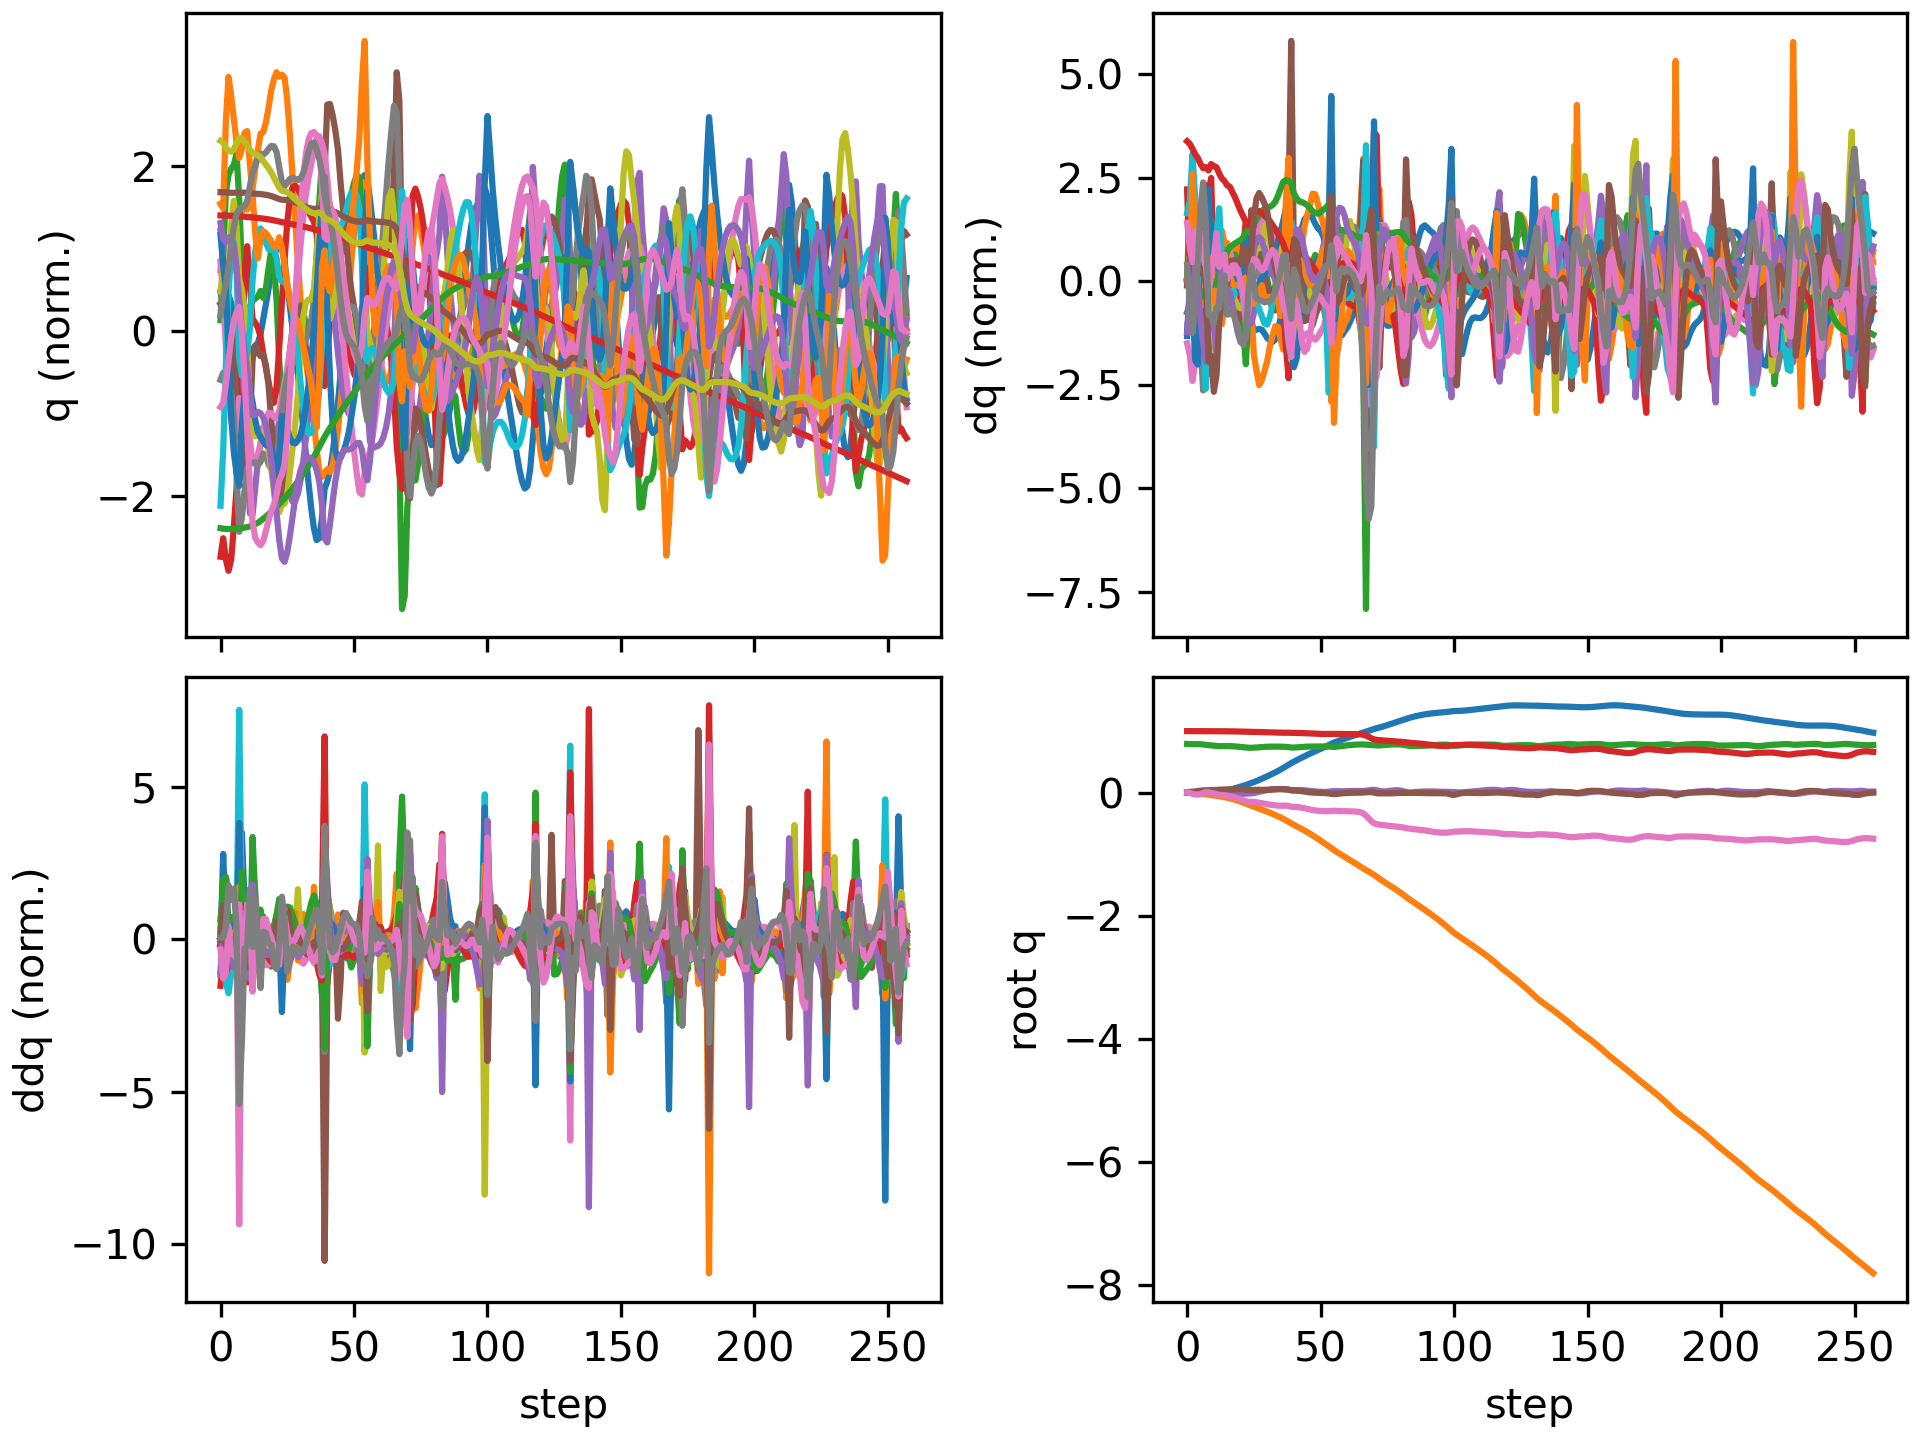

The table this chart was drawn from, first rows:
floating_base_joint_x, floating_base_joint_y, floating_base_joint_z, floating_base_joint_qw, floating_base_joint_qx, floating_base_joint_qy, floating_base_joint_qz, left_hip_pitch_joint_q, left_hip_roll_joint_q, left_hip_yaw_joint_q, left_knee_joint_q, left_ankle_pitch_joint_q, left_ankle_roll_joint_q, right_hip_pitch_joint_q, right_hip_roll_joint_q, right_hip_yaw_joint_q, right_knee_joint_q, right_ankle_pitch_joint_q, right_ankle_roll_joint_q, floating_base_joint_vx, floating_base_joint_vy, floating_base_joint_vz, floating_base_joint_wx, floating_base_joint_wy
-0.002742, -0.0003079, 0.7906, 1, -0.0001794, 0.005811, 0.0001616, -0.05768, 0.0004201, -0.003115, 0.1258, -0.0762, 8.4782874088613e-06, -0.05747, 0.001816, 0.002857, 0.1256, -0.07616, -8.819334430303563e-05, -0.162, -0.02755, -0.2089, -0.0295, 0.675
-0.005183, -0.0013, 0.7877, 0.9999, 0.0007416, 0.01131, -0.005733, -0.08639, 0.02116, 0.05969, 0.1646, -0.1292, -0.003181, -0.1403, 0.00819, 0.02279, 0.2906, -0.152, -0.003811, -0.07577, -0.05518, -0.07021, 0.3283, 0.3847
-0.00627, -0.002832, 0.7871, 0.9997, 0.004806, 0.01491, -0.01931, -0.07024, 0.03307, 0.122, 0.1202, -0.09409, -0.003872, -0.252, -0.001147, 0.007243, 0.5458, -0.2151, 0.06285, -0.005616, -0.1073, 0.02267, 0.43, 0.2147
-0.006716, -0.00554, 0.7879, 0.9993, 0.009852, 0.01958, -0.02949, -0.06423, 0.02875, 0.1391, 0.09615, -0.1066, -0.004529, -0.3527, -0.005699, 0.0227, 0.7619, -0.3584, 0.09709, -0.01559, -0.1653, 0.05962, 0.4828, 0.5809
-0.007009, -0.00932, 0.7882, 0.9991, 0.01485, 0.02553, -0.03196, -0.0861, 0.02684, 0.1453, 0.1196, -0.1414, -0.01324, -0.4234, -0.008728, 0.06566, 0.8808, -0.5285, 0.08267, -0.0004153, -0.2063, -0.02544, 0.4707, 0.5594
-0.00717, -0.01416, 0.7863, 0.999, 0.01856, 0.03137, -0.02419, -0.1356, 0.03547, 0.149, 0.1893, -0.1626, -0.0422, -0.4584, -0.03138, 0.08891, 0.9127, -0.6209, 0.06468, 0.003143, -0.269, -0.152, 0.2397, 0.5606
-0.006292, -0.0201, 0.7824, 0.9992, 0.02037, 0.03495, -0.007714, -0.1886, 0.05673, 0.1596, 0.2681, -0.1604, -0.08634, -0.4428, -0.08179, 0.06436, 0.8302, -0.6712, 0.04697, 0.07338, -0.3148, -0.2493, 0.1, 0.2668
-0.004338, -0.02631, 0.7766, 0.9991, 0.02153, 0.03624, 0.009062, -0.2516, 0.05938, 0.1163, 0.4037, -0.2338, -0.1234, -0.3713, -0.133, 0.015, 0.5669, -0.7031, 0.03503, 0.09372, -0.3035, -0.3259, 0.03077, 0.1667
-0.002312, -0.03284, 0.7714, 0.9992, 0.01598, 0.03694, 0.007192, -0.2877, 0.05891, 0.04585, 0.5557, -0.3481, -0.1337, -0.3776, -0.1205, 0.00493, 0.5143, -0.5486, 0.04207, 0.1485, -0.3376, -0.1971, -0.9464, -0.1629
0.0002395, -0.03886, 0.7674, 0.9993, 0.006302, 0.03719, -0.003064, -0.3026, 0.06428, 0.007796, 0.7199, -0.4779, -0.1487, -0.4101, -0.09654, -0.01191, 0.5581, -0.4746, 0.05423, 0.1369, -0.2694, -0.187, -0.8787, 0.06033
0.003593, -0.04446, 0.7644, 0.9991, -0.005187, 0.03874, -0.01453, -0.2824, 0.06124, -0.007758, 0.7789, -0.5953, -0.1117, -0.4301, -0.07705, -0.04787, 0.5817, -0.4212, 0.05561, 0.1765, -0.2921, -0.1361, -1.313, 0.2797
0.006858, -0.05033, 0.7597, 0.9986, -0.01701, 0.04302, -0.02564, -0.2348, 0.06895, 0.009317, 0.6996, -0.7299, -0.104, -0.4683, -0.07111, -0.0999, 0.6538, -0.4615, 0.03004, 0.1442, -0.3038, -0.3145, -1.114, 0.5552
0.01105, -0.05714, 0.7555, 0.998, -0.02512, 0.04689, -0.03461, -0.2073, 0.08277, 0.01588, 0.6263, -0.7334, -0.04814, -0.5168, -0.07238, -0.1318, 0.7975, -0.4936, 0.007396, 0.2901, -0.3699, -0.08306, -0.4837, 0.1581
0.01803, -0.06517, 0.7556, 0.9976, -0.0285, 0.04875, -0.0398, -0.1998, 0.1026, 0.01793, 0.6178, -0.6702, -0.0354, -0.5207, -0.07124, -0.1343, 0.8867, -0.5386, -0.02252, 0.3947, -0.4237, 0.06198, -0.1955, 0.2303
0.02632, -0.07394, 0.7562, 0.9974, -0.02954, 0.05136, -0.04193, -0.1915, 0.1209, 0.0201, 0.6076, -0.608, -0.04038, -0.5019, -0.07397, -0.1328, 0.9331, -0.569, -0.04188, 0.4299, -0.4512, -0.004269, -0.04426, 0.3027
0.03606, -0.08348, 0.7559, 0.997, -0.03014, 0.05228, -0.04878, -0.1678, 0.1377, 0.02545, 0.5886, -0.5687, -0.04455, -0.4757, -0.07102, -0.1363, 0.9541, -0.581, -0.02768, 0.5234, -0.4977, -0.02734, -0.01623, 0.01232
0.04721, -0.09351, 0.7552, 0.9964, -0.0292, 0.05207, -0.05948, -0.129, 0.1393, 0.01869, 0.5531, -0.5299, -0.04298, -0.4454, -0.06363, -0.1306, 0.9412, -0.5923, -0.02113, 0.5735, -0.5129, -0.05076, 0.268, 0.08092
0.05903, -0.1045, 0.7537, 0.9958, -0.02706, 0.0527, -0.06972, -0.08962, 0.1487, 0.02812, 0.5231, -0.5364, -0.05251, -0.4188, -0.06544, -0.1335, 0.9115, -0.6015, -0.02258, 0.5964, -0.5712, -0.101, 0.2704, 0.1771
0.07127, -0.1165, 0.7511, 0.995, -0.02474, 0.05379, -0.08082, -0.04886, 0.1639, 0.04771, 0.4926, -0.5452, -0.06938, -0.4053, -0.07303, -0.1475, 0.8921, -0.6033, -0.02547, 0.618, -0.6291, -0.1585, 0.2778, 0.1767
0.08385, -0.1299, 0.7473, 0.9939, -0.02279, 0.05461, -0.09352, -0.005751, 0.1809, 0.06561, 0.4635, -0.5492, -0.09942, -0.4061, -0.07747, -0.1652, 0.89, -0.609, -0.02869, 0.6345, -0.6993, -0.2114, 0.2336, 0.1227
0.09674, -0.1446, 0.7427, 0.9924, -0.02127, 0.05452, -0.108, 0.03418, 0.1925, 0.05158, 0.4495, -0.5506, -0.1277, -0.4151, -0.07568, -0.1861, 0.8923, -0.6305, -0.03262, 0.6535, -0.7696, -0.2482, 0.2318, -0.01341
0.11, -0.1607, 0.7378, 0.9907, -0.01917, 0.05287, -0.1239, 0.0584, 0.1995, 0.01663, 0.4836, -0.5458, -0.1549, -0.4189, -0.06836, -0.2065, 0.865, -0.6684, -0.03347, 0.6822, -0.8276, -0.2485, 0.4216, -0.1976
0.1243, -0.178, 0.7329, 0.989, -0.01614, 0.04859, -0.1387, 0.06714, 0.195, -0.04319, 0.5662, -0.5168, -0.1656, -0.3999, -0.05008, -0.2063, 0.8083, -0.6357, -0.02575, 0.7481, -0.8889, -0.2323, 0.4152, -0.4897
0.1394, -0.1961, 0.7295, 0.988, -0.01482, 0.04421, -0.1476, 0.06001, 0.1971, -0.08152, 0.6613, -0.4944, -0.1637, -0.3706, -0.02607, -0.199, 0.7957, -0.5283, -0.03386, 0.7736, -0.9239, -0.1163, 0.1175, -0.3457
0.1548, -0.2139, 0.7288, 0.9877, -0.01254, 0.04303, -0.1495, 0.02297, 0.1941, -0.1003, 0.7507, -0.5668, -0.1162, -0.3376, -0.007821, -0.1984, 0.7938, -0.5318, -0.04724, 0.7832, -0.8645, 0.04107, 0.3682, 0.06778
0.1708, -0.2303, 0.7306, 0.9874, -0.00631, 0.04409, -0.1517, -0.03555, 0.1714, -0.09787, 0.8285, -0.6417, -0.06792, -0.3028, 0.004441, -0.1888, 0.7793, -0.5618, -0.0622, 0.8245, -0.7891, 0.126, 0.807, 0.2519
0.1879, -0.2458, 0.7336, 0.9865, 0.002961, 0.04513, -0.1577, -0.09634, 0.1362, -0.06919, 0.8798, -0.6866, -0.04021, -0.2626, 0.01224, -0.1682, 0.7499, -0.5833, -0.07431, 0.8861, -0.7651, 0.1643, 1.027, 0.2307
0.2063, -0.2612, 0.7371, 0.9851, 0.01339, 0.04542, -0.165, -0.1552, 0.09355, -0.03578, 0.9029, -0.7025, -0.02093, -0.2136, 0.01583, -0.1449, 0.7063, -0.5948, -0.0824, 0.9406, -0.7713, 0.1735, 1.089, 0.1626
0.2256, -0.2769, 0.7405, 0.9837, 0.02362, 0.04509, -0.1725, -0.2139, 0.0494, -0.009104, 0.9062, -0.7007, -0.007357, -0.1549, 0.01789, -0.1216, 0.6479, -0.5971, -0.08727, 0.9823, -0.7963, 0.1611, 1.034, 0.1161
0.2455, -0.2931, 0.7435, 0.9821, 0.03312, 0.04481, -0.1801, -0.2756, 0.008053, 0.007209, 0.8995, -0.6839, -0.001435, -0.08883, 0.02131, -0.09418, 0.575, -0.5896, -0.09051, 1.007, -0.8226, 0.125, 0.9585, 0.1449
0.2658, -0.3099, 0.7455, 0.9803, 0.04202, 0.04526, -0.1876, -0.3425, -0.03005, 0.01163, 0.8877, -0.6523, -0.00412, -0.01854, 0.02826, -0.05209, 0.4911, -0.5752, -0.1003, 1.018, -0.844, 0.07696, 0.8676, 0.2375
0.2864, -0.3271, 0.7468, 0.9784, 0.04953, 0.04689, -0.195, -0.4138, -0.06315, 0.005232, 0.8722, -0.6083, -0.01702, 0.04584, 0.03256, -0.02129, 0.4166, -0.5462, -0.1087, 1.03, -0.8789, 0.05005, 0.6476, 0.3111
0.3071, -0.3451, 0.7476, 0.9766, 0.0548, 0.04966, -0.2017, -0.488, -0.09061, -0.008345, 0.8591, -0.5554, -0.03764, 0.0984, 0.03708, -0.007492, 0.3644, -0.5036, -0.118, 1.049, -0.9205, 0.02777, 0.3865, 0.3564
0.3284, -0.364, 0.7479, 0.9751, 0.05785, 0.05292, -0.2076, -0.5616, -0.1124, -0.01671, 0.8498, -0.4985, -0.05954, 0.1376, 0.04447, -0.004623, 0.3408, -0.4508, -0.1276, 1.086, -0.9642, 0.004312, 0.1791, 0.3165
0.3508, -0.3838, 0.7477, 0.9739, 0.05923, 0.05532, -0.212, -0.6277, -0.1315, -0.00888, 0.841, -0.4434, -0.07836, 0.1679, 0.05496, -0.004847, 0.3433, -0.3885, -0.1386, 1.15, -1.01, -0.02087, 0.06234, 0.1514
0.3747, -0.4045, 0.747, 0.9734, 0.05945, 0.05566, -0.2142, -0.6799, -0.1528, 0.01805, 0.8304, -0.3949, -0.08994, 0.1955, 0.07016, 0.006049, 0.3649, -0.3115, -0.1577, 1.235, -1.061, -0.05315, 0.006498, -0.09586
0.4002, -0.4263, 0.7456, 0.9736, 0.05867, 0.05373, -0.2137, -0.7106, -0.1791, 0.06028, 0.8039, -0.3463, -0.08593, 0.2217, 0.09241, 0.0368, 0.4033, -0.2158, -0.1717, 1.311, -1.121, -0.09096, -0.09965, -0.3048
0.4266, -0.4495, 0.7434, 0.9743, 0.05564, 0.05092, -0.2122, -0.7058, -0.2023, 0.1121, 0.7223, -0.2682, -0.04482, 0.2322, 0.1236, 0.07399, 0.4735, -0.1045, -0.1323, 1.33, -1.201, -0.1432, -0.4282, -0.3919
0.453, -0.4744, 0.7394, 0.974, 0.04811, 0.04718, -0.2162, -0.6528, -0.2076, 0.1529, 0.5816, -0.1479, 0.01601, 0.2159, 0.1637, 0.09497, 0.5965, 0.007931, -0.04817, 1.323, -1.288, -0.2737, -0.8733, -0.7314
0.4797, -0.5003, 0.7331, 0.972, 0.03658, 0.04016, -0.2285, -0.5752, -0.2029, 0.132, 0.4848, 0.01018, 0.1127, 0.1911, 0.1822, 0.05989, 0.7351, -0.09207, -0.03589, 1.298, -1.268, -0.2449, -0.6597, -0.8988
0.5038, -0.5235, 0.7324, 0.9711, 0.03605, 0.03634, -0.233, -0.5565, -0.1998, 0.1184, 0.5584, -0.0519, 0.1704, 0.1342, 0.1531, -0.0009678, 0.8556, -0.2657, -0.06153, 1.179, -1.101, 0.112, 0.5316, -0.2344
0.5266, -0.5455, 0.7357, 0.9706, 0.04058, 0.03322, -0.2349, -0.5282, -0.2027, 0.1092, 0.6142, -0.1469, 0.1709, 0.06438, 0.1201, -0.02298, 0.9329, -0.4295, -0.06721, 1.126, -1.112, 0.2042, 0.4866, -0.2428
0.5487, -0.5684, 0.7398, 0.9696, 0.04239, 0.02938, -0.2392, -0.483, -0.1955, 0.09947, 0.6457, -0.2278, 0.1613, -0.007167, 0.1056, -0.01416, 0.9649, -0.5495, -0.05297, 1.089, -1.168, 0.2029, 0.1291, -0.4533
0.5704, -0.5922, 0.7435, 0.9682, 0.04096, 0.0238, -0.2458, -0.4232, -0.1805, 0.08519, 0.6616, -0.297, 0.1483, -0.07281, 0.09983, 0.001736, 0.9649, -0.6151, -0.03584, 1.082, -1.213, 0.1682, -0.0666, -0.7233
0.5919, -0.6169, 0.7463, 0.9661, 0.03745, 0.01688, -0.2548, -0.3499, -0.1603, 0.06856, 0.6602, -0.3608, 0.132, -0.1328, 0.09353, 0.01256, 0.9579, -0.6368, -0.02522, 1.067, -1.25, 0.1129, -0.2079, -0.8385
0.613, -0.6422, 0.7481, 0.9637, 0.033, 0.009979, -0.2648, -0.2704, -0.1328, 0.06192, 0.6469, -0.4125, 0.1032, -0.1906, 0.0837, 0.01381, 0.9598, -0.6331, -0.0226, 1.047, -1.281, 0.06956, -0.2705, -0.7993
0.6336, -0.6681, 0.749, 0.9612, 0.02803, 0.004246, -0.2745, -0.1875, -0.1011, 0.06406, 0.6211, -0.4556, 0.07876, -0.249, 0.07308, 0.006521, 0.9771, -0.6184, -0.02517, 1.015, -1.319, 0.02722, -0.3661, -0.6462
0.6535, -0.6949, 0.7493, 0.9588, 0.0229, 0.000465, -0.283, -0.1068, -0.06486, 0.07728, 0.5891, -0.4861, 0.05514, -0.31, 0.06627, -0.005625, 1.007, -0.5984, -0.02614, 0.9797, -1.36, 0.002966, -0.418, -0.4389
0.6728, -0.7225, 0.7493, 0.9568, 0.01823, -0.001408, -0.2901, -0.0319, -0.02653, 0.09906, 0.5581, -0.4991, 0.03147, -0.3733, 0.06545, -0.01858, 1.04, -0.5707, -0.02211, 0.9552, -1.4, -0.0001353, -0.3853, -0.248
0.6919, -0.751, 0.7495, 0.9552, 0.01437, -0.002244, -0.2956, 0.03686, 0.009542, 0.1195, 0.5318, -0.4915, 0.01185, -0.4349, 0.06712, -0.0333, 1.061, -0.5323, -0.0127, 0.9518, -1.448, 0.01204, -0.3145, -0.1679
0.7111, -0.7805, 0.7499, 0.954, 0.01151, -0.003228, -0.2996, 0.1014, 0.04064, 0.1314, 0.5107, -0.4623, -0.002365, -0.4916, 0.06597, -0.04807, 1.066, -0.4873, 0.003064, 0.969, -1.501, 0.02721, -0.1911, -0.1962
0.7308, -0.8111, 0.7505, 0.9532, 0.01007, -0.005117, -0.302, 0.1603, 0.06754, 0.138, 0.5002, -0.4089, -0.01923, -0.5435, 0.05783, -0.05645, 1.055, -0.4397, 0.02477, 0.9953, -1.548, 0.02423, 0.005431, -0.2565
0.7509, -0.8423, 0.7505, 0.953, 0.01048, -0.008057, -0.3025, 0.2064, 0.08951, 0.1373, 0.512, -0.3355, -0.03372, -0.5876, 0.04123, -0.0543, 1.013, -0.3895, 0.05007, 1.018, -1.577, -0.02435, 0.2465, -0.2995
0.7716, -0.8735, 0.7492, 0.9532, 0.01346, -0.01222, -0.3017, 0.233, 0.0895, 0.1022, 0.562, -0.2525, -0.02633, -0.594, 0.01998, -0.0349, 0.8426, -0.2941, 0.09332, 1.058, -1.536, -0.1351, 0.6474, -0.3268
0.7937, -0.9042, 0.7456, 0.9543, 0.01975, -0.02046, -0.2976, 0.2507, 0.0482, 0.03144, 0.6311, -0.3301, -0.05369, -0.5424, -0.01292, -0.01067, 0.5768, -0.06241, 0.1247, 1.141, -1.525, -0.2331, 1.058, -0.7427
0.8139, -0.9344, 0.7437, 0.9549, 0.02345, -0.02467, -0.2948, 0.2372, 0.008062, -0.01871, 0.6977, -0.4722, -0.06211, -0.5128, -0.02302, -0.03362, 0.5566, 0.03405, 0.0332, 0.8865, -1.484, 0.0792, -0.09357, 0.1321
0.8304, -0.963, 0.7473, 0.9541, 0.02283, -0.02051, -0.2978, 0.187, -0.01465, -0.02798, 0.7358, -0.5639, -0.05316, -0.4933, 0.00364, -0.04554, 0.5915, -0.03791, -0.0299, 0.7965, -1.397, 0.2574, -0.2452, 0.4909
0.846, -0.9906, 0.753, 0.9534, 0.0221, -0.01522, -0.3005, 0.1223, -0.03609, -0.02236, 0.7471, -0.5793, -0.04086, -0.4598, 0.03174, -0.05607, 0.5969, -0.1022, -0.07215, 0.771, -1.371, 0.2916, -0.207, 0.4293
0.8614, -1.018, 0.7588, 0.9533, 0.02206, -0.01108, -0.3011, 0.05525, -0.05695, -0.01125, 0.7429, -0.5754, -0.01057, -0.414, 0.05549, -0.06453, 0.5798, -0.1478, -0.09826, 0.7671, -1.34, 0.2875, -0.05129, 0.3419
0.8766, -1.044, 0.7644, 0.953, 0.02315, -0.008009, -0.3021, -0.007236, -0.07593, 0.008322, 0.7222, -0.5738, 0.01727, -0.3639, 0.07837, -0.06153, 0.5535, -0.1798, -0.1008, 0.7592, -1.32, 0.2591, 0.06551, 0.2974
... 198 more rows
